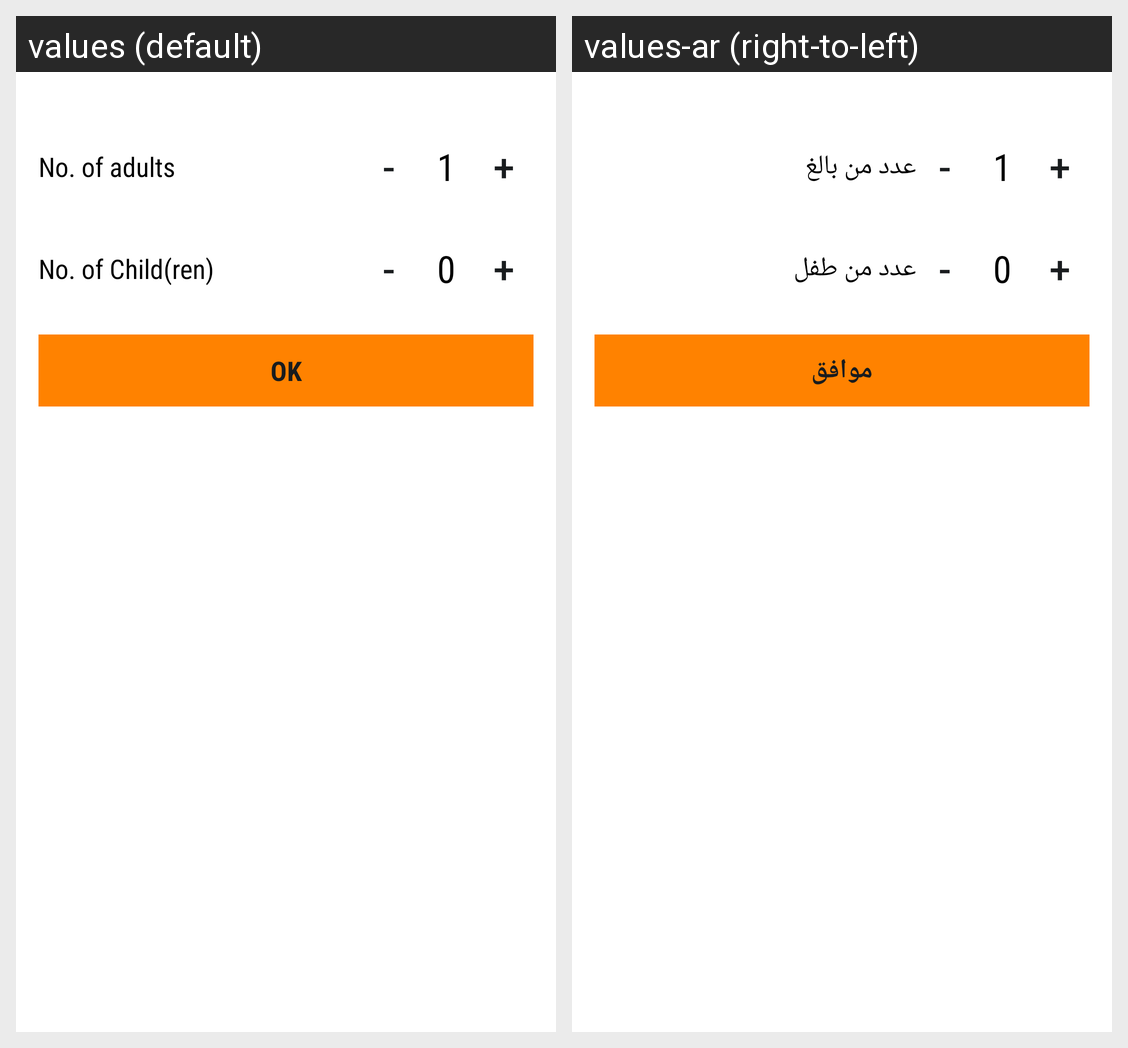

Strings drawn on this Android screen and how each of the app's shown locales translates them:
Android screen res/layout/dialog_room_details.xml rendered under 2 locales, left to right: values (default), values-ar (right-to-left). Device: Nexus 5 (rendered at 1080×1920; each locale shown at half size, 540×960, under a caption strip naming it); theme AppTheme.
Strings drawn on this screen, with the default value and each locale's value (text and hints the layout hard-codes, and strings that could not be matched under every locale, appear in the picture but are not listed):

adult_nos
  values: No. of adults
  values-ar: عدد من بالغ

child_nos
  values: No. of Child(ren)
  values-ar: عدد من طفل

ok
  values: OK
  values-ar: موافق
